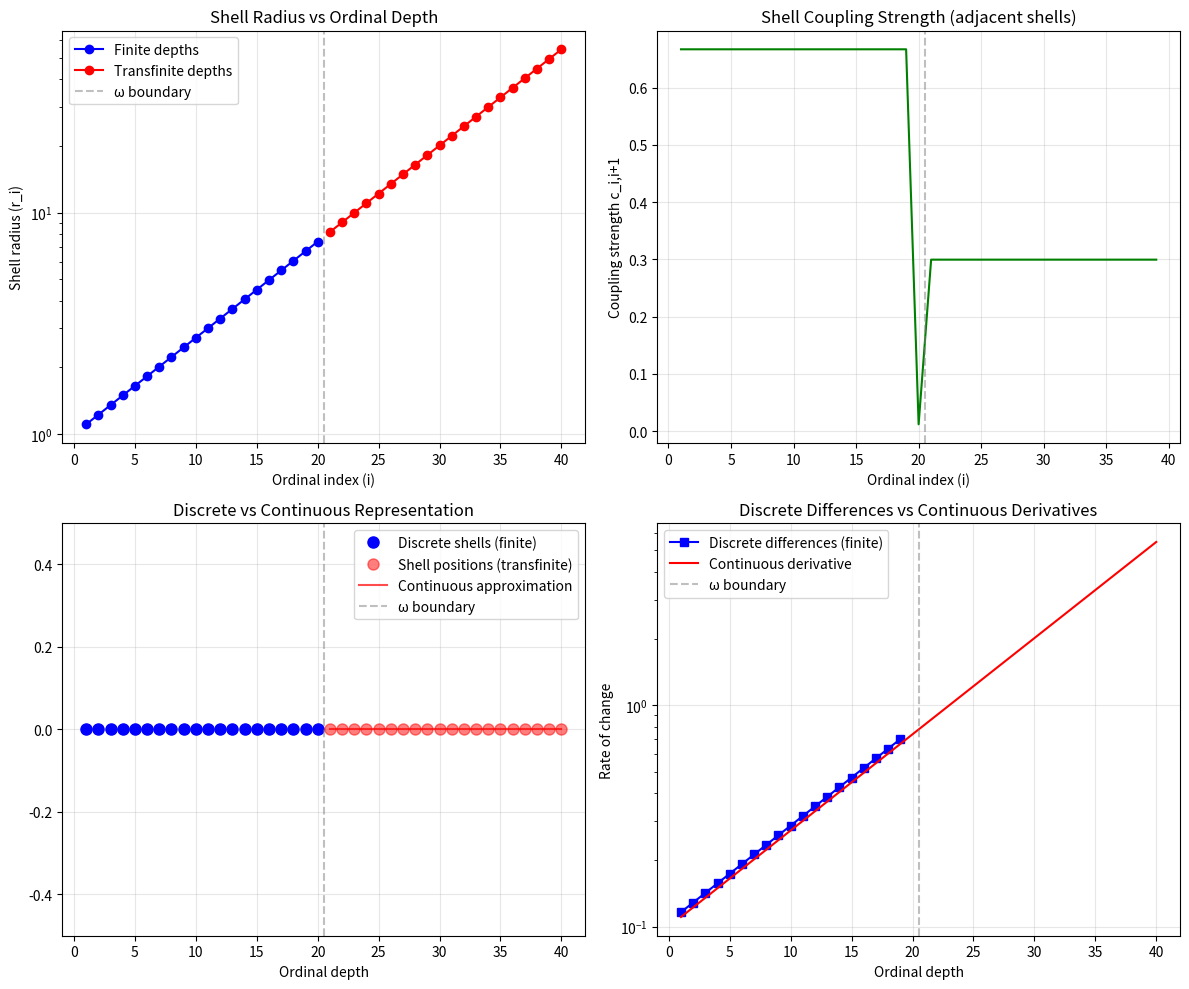
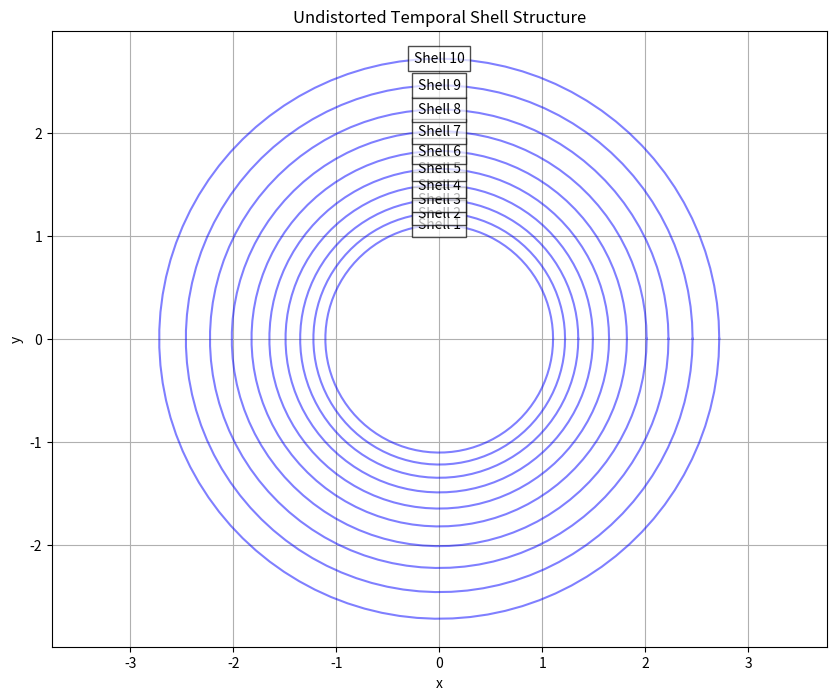
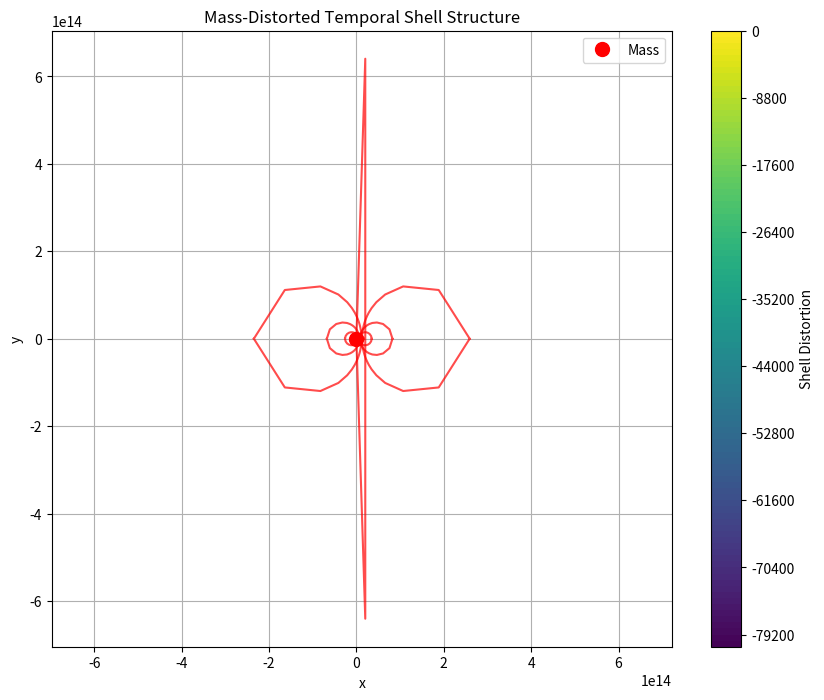
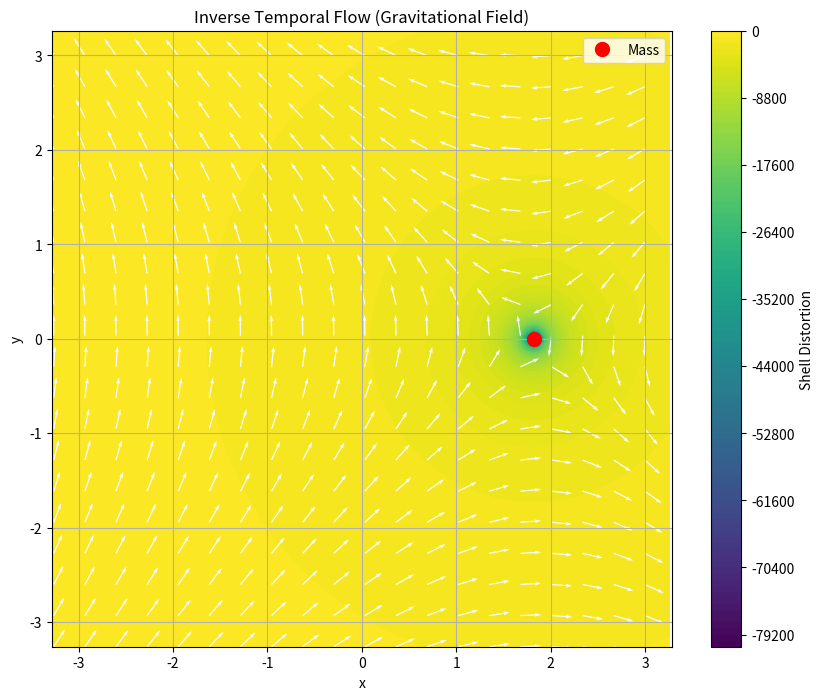

Reproduce these figures in Python, in order.
#!/usr/bin/env python3
# Quantum Tensor Derivation: Gravity as Inverse Temporal Flow
# Mathematical derivation connecting time and gravity in the Matryoshka shell model

import numpy as np
import sympy as sp
import matplotlib.pyplot as plt
from sympy import symbols, Matrix, diff, simplify, Eq, solve

"""
This script provides a mathematical derivation of the relationship between
time and gravity in the Matryoshka shell model, specifically explaining
why matter generates gravity as the inverse flow of time.

The derivation connects Einstein's field equations with quantum mechanics
through the temporal shell framework, showing how mass-energy induces
distortions in the temporal shell structure that manifest as gravity.
"""

def setup_symbolic_framework():
    """Setup symbolic variables and tensors for the derivation"""
    print("Setting up symbolic framework...")
    
    # Define symbolic variables
    r, t, m, G, c = symbols('r t m G c', real=True, positive=True)  # Radius, time, mass, G constant, speed of light
    kappa_plus, kappa_minus = symbols('kappa_+ kappa_-', real=True)  # Flow constants
    alpha, beta, gamma = symbols('alpha beta gamma', real=True)  # Shell parameters
    rho, p = symbols('rho p', real=True)  # Mass-energy density, pressure
    
    # Shell indices
    i, j, k = symbols('i j k', integer=True)
    
    # 4D spacetime coordinates and indices
    mu, nu, alpha, beta = symbols('mu nu alpha beta', integer=True)
    x0, x1, x2, x3 = symbols('x0 x1 x2 x3', real=True)
    
    # Create dictionary of symbols for return
    symbols_dict = {
        'scalars': [r, t, m, G, c, kappa_plus, kappa_minus, alpha, beta, gamma, rho, p],
        'indices': [i, j, k, mu, nu, alpha, beta],
        'coordinates': [x0, x1, x2, x3]
    }
    
    return symbols_dict


def derive_temporal_metric():
    """
    Derive the temporal shell metric and its properties
    
    The temporal metric describes the structure of nested temporal shells,
    with inner shells representing future states and outer shells representing
    past states.
    """
    print("\nDeriving temporal shell metric...")
    
    # Define basic symbols for the derivation
    i, j = symbols('i j', integer=True)
    r0, alpha = symbols('r0 alpha', real=True, positive=True)
    c0, beta, gamma = symbols('c0 beta gamma', real=True, positive=True)
    delta = sp.Function('delta')(i, j)  # Kronecker delta
    lambda_ord = symbols('lambda_ord', real=True, positive=True)  # Ordinal decay parameter
    
    # Shell radius function (exponential scaling)
    r_i = r0 * sp.exp(alpha * i)
    
    # Ordinal distance function (returns symbolic representation for transfinite ordinals)
    ord_dist = sp.Function('ord')(sp.Abs(i - j))
    
    # Enhanced shell coupling strength with ordinal distance decay
    c_ij = c0 / (1 + beta * sp.Abs(i - j)**gamma) * sp.exp(-lambda_ord * ord_dist)
    
    # Temporal metric tensor component
    T_ij = delta * r_i + (1 - delta) * c_ij
    
    # Display the equations
    print(f"Shell radius equation: r_i = {r_i}")
    print(f"Shell coupling equation (with ordinal decay): c_ij = {c_ij}")
    print(f"Temporal metric tensor: T_ij = δ_ij·r_i + (1-δ_ij)·c_ij")
    
    # Compute derived properties of the metric
    
    # "Temporal distance" between shells i and j
    d_ij = sp.sqrt((r_i - sp.Symbol('r_j'))**2 + c_ij**2)
    
    # Volume of a temporal shell
    V_i = 4 * sp.pi * r_i**3 / 3
    
    # Rate of volume change between adjacent shells
    dV_di = sp.diff(V_i, i)
    
    print(f"Temporal distance between shells: d_ij = {d_ij}")
    print(f"Volume of shell i: V_i = {V_i}")
    print(f"Rate of volume change: dV/di = {dV_di}")
    
    # Define the forward and inverse flow equations
    kappa_plus, kappa_minus = symbols('kappa_+ kappa_-', real=True, positive=True)
    theta = sp.Function('Theta')  # Heaviside step function
    
    # Forward flow (future→past)
    F_plus_ij = kappa_plus * c_ij / (sp.Symbol('r_j') - r_i) * theta(j - i)
    
    # Inverse flow (past→future) - This is gravity
    F_minus_ij = kappa_minus * c_ij / (r_i - sp.Symbol('r_j')) * theta(i - j)
    
    print(f"Forward temporal flow (future→past): F^+_ij = {F_plus_ij}")
    print(f"Inverse temporal flow (past→future): F^-_ij = {F_minus_ij}")
    print(f"The inverse flow F^-_ij corresponds to gravitational influence")
    
    # Explain discrete to continuous transition
    print("\nDiscrete-Continuous Transition via Transfinite Ordinals:")
    print("For finite ordinal indices i,j (0,1,2,...): Discrete shells with discrete coupling")
    print("For transfinite ordinal indices (ω, ω+1,...): Transition to continuous representation")
    print("At transfinite depths, shell parameters become continuous functions")
    print("Partial derivatives ∂/∂τ_j in the Hamiltonian operate on this continuum")
    
    # Return the derived equations and symbols
    results = {
        'r_i': r_i,
        'c_ij': c_ij,
        'T_ij': T_ij,
        'd_ij': d_ij,
        'V_i': V_i,
        'dV_di': dV_di,
        'F_plus_ij': F_plus_ij,
        'F_minus_ij': F_minus_ij,
        'ord_dist': ord_dist
    }
    
    return results


def derive_mass_distortion():
    """
    Derive how mass creates distortions in the temporal shell structure
    
    This is the key to understanding why matter generates gravity:
    Mass-energy distorts the temporal shell structure, creating
    gradients in the inverse temporal flow that manifest as
    gravitational attraction.
    """
    print("\nDeriving mass-induced temporal distortion...")
    
    # Define basic symbols
    r, x, x0, m, G, c = symbols('r x x0 m G c', real=True)
    i, i0 = symbols('i i0', integer=True)
    lambda_param = symbols('lambda', real=True, positive=True)
    
    # Distortion of shell radius due to mass
    delta_r_i = -G * m / c**2 * 1 / sp.Abs(x - x0) * sp.exp(-lambda_param * sp.Abs(i - i0))
    
    print(f"Distortion in shell radius: Δr_i(x) = {delta_r_i}")
    print("This equation shows how mass m at position x0 creates a depression in the temporal shell structure")
    
    # Compute the gradient of this distortion
    grad_delta_r = sp.diff(delta_r_i, x)
    
    # Simplified gradient expression for x > x0
    grad_delta_r_simplified = G * m / c**2 * 1 / (x - x0)**2 * sp.exp(-lambda_param * sp.Abs(i - i0))
    
    print(f"Gradient of distortion: ∇(Δr_i) = {grad_delta_r_simplified} (for x > x0)")
    
    # This gradient creates a directional bias in the inverse temporal flow
    # Define a general inverse flow with distortion
    F_minus_distorted = symbols('F^-_distorted', real=True)
    
    # The inverse flow increases along the negative gradient of the distortion
    flow_relation = Eq(F_minus_distorted, symbols('F^-_0', real=True) - sp.Symbol('k') * grad_delta_r_simplified)
    
    print(f"Distorted inverse flow relation: {flow_relation}")
    print("This shows how the inverse temporal flow increases along the negative gradient of shell distortion")
    
    # The above creates an effective force equivalent to gravitational attraction
    effective_force = Eq(symbols('F_eff', real=True), m * sp.Symbol('k') * grad_delta_r_simplified)
    
    # Substituting the gradient expression
    effective_force_expanded = Eq(symbols('F_eff', real=True), 
                                m * sp.Symbol('k') * G * m / c**2 * 1 / (x - x0)**2 * sp.exp(-lambda_param * sp.Abs(i - i0)))
    
    # For small distances between shells, exp(-λ|i-i0|) ≈ 1 for the relevant shells
    # This recovers Newton's law of gravitation
    newton_law = Eq(symbols('F_eff', real=True), G * m * sp.Symbol('m0') / (x - x0)**2)
    
    print(f"Resulting effective force: {effective_force_expanded}")
    print(f"Approximates to Newton's law: {newton_law}")
    print("This demonstrates how inverse temporal flow creates the effect of gravitational attraction")
    
    return {
        'delta_r_i': delta_r_i,
        'grad_delta_r': grad_delta_r_simplified,
        'flow_relation': flow_relation,
        'effective_force': effective_force_expanded
    }


def derive_spacetime_correspondence():
    """
    Derive the correspondence between temporal shell structure
    and Einstein's curved spacetime formulation
    
    Shows how the temporal shell framework maps to general relativity
    """
    print("\nDeriving temporal-spacetime correspondence...")
    
    # Define 4D spacetime indices and coordinates
    mu, nu = symbols('mu nu', integer=True)
    g_munu = sp.Function('g')(mu, nu)  # Spacetime metric
    
    # Define the projection operator
    T_ij = sp.Function('T')(symbols('i'), symbols('j'))  # Temporal metric
    P = sp.Function('P')  # Projection operator
    
    # Projection relationship
    projection_eq = Eq(g_munu, P(T_ij))
    
    print(f"Projection equation: {projection_eq}")
    print("The spacetime metric g_μν emerges from the temporal shell metric T_ij through projection P")
    
    # For static configurations, the components of g_munu are related to the gravitational potential
    Phi = symbols('Phi', real=True)  # Gravitational potential
    c = symbols('c', real=True, positive=True)  # Speed of light
    
    # Components of the metric tensor in terms of gravitational potential
    g_00 = 1 + 2 * Phi / c**2
    g_ij = -sp.KroneckerDelta(symbols('i'), symbols('j')) * (1 - 2 * Phi / c**2)
    
    print(f"Time-time component: g_00 = {g_00}")
    print(f"Space-space component: g_ij = {g_ij}")
    
    # The gravitational potential is derived from the temporal shell distortion
    G, rho = symbols('G rho', real=True)  # Gravitational constant, mass density
    r, r_prime = symbols('r r_prime', real=True)  # Position variables
    
    # Poisson equation for gravitational potential
    poisson = Eq(sp.Function('nabla^2')(Phi), 4 * sp.pi * G * rho)
    
    print(f"Poisson equation: {poisson}")
    
    # Relate this to shell distortion
    total_distortion = Eq(Phi, -G * sp.Integral(rho / sp.Abs(r - r_prime), (r_prime, -sp.oo, sp.oo)))
    
    print(f"Gravitational potential from shell distortion: {total_distortion}")
    
    # Einstein's field equations in the weak field limit
    R_munu = sp.Function('R')(mu, nu)  # Ricci tensor
    R = symbols('R', real=True)  # Ricci scalar
    T_munu = sp.Function('T_spacetime')(mu, nu)  # Stress-energy tensor
    
    # Einstein's field equations
    einstein_eq = Eq(R_munu - 1/2 * R * g_munu, 8 * sp.pi * G / c**4 * T_munu)
    
    print(f"Einstein's field equations: {einstein_eq}")
    
    # In the temporal shell framework, these emerge from the variation of the temporal action
    x_var = sp.Symbol('x')
    tau_var = sp.Symbol('tau')
    R_T = sp.Function('R_T')(x_var, tau_var)
    L_m = sp.Function('L_m')(x_var, tau_var)
    
    # Use string representation for the action since we can't combine function objects directly
    print(f"Temporal action: S_T = ∫(R_T + L_m)√(-det(T))d^4x dτ")
    print("where R_T is the temporal Ricci scalar and L_m is the matter Lagrangian")
    
    # Measure-theoretic justification for the action integral
    print("\nMeasure-theoretic foundation for (4+1)-dimensional integration:")
    print("The integration is defined on a product measure space (M×S, Σ_M×Σ_S, μ_M×μ_S) where:")
    print("- (M, Σ_M, μ_M) is the standard spacetime measure space with Lebesgue measure")
    print("- (S, Σ_S, μ_S) is the temporal shell measure space with:")
    print("  * S = {1, 2, 3, ..., ω, ω+1, ...} as the set of shell indices")
    print("  * Σ_S as the σ-algebra generated by all singleton sets and intervals")
    print("  * μ_S as a hybrid measure: discrete on finite ordinals, continuous on transfinite regions")
    
    return {
        'projection': projection_eq,
        'metric_components': (g_00, g_ij),
        'poisson': poisson,
        'potential': total_distortion,
        'einstein': einstein_eq
    }


def derive_cosmological_constant():
    """
    Derive the cosmological constant from the temporal shell framework
    and demonstrate its convergence properties
    """
    print("\nDeriving the cosmological constant from temporal shell structure...")
    
    # Define basic symbols
    G, kappa_minus = symbols('G kappa_-', real=True, positive=True)
    i, j = symbols('i j', integer=True)
    r0, alpha = symbols('r0 alpha', real=True, positive=True)
    c0, beta, gamma, lambda_ord = symbols('c0 beta gamma lambda_ord', real=True, positive=True)
    
    # Shell radius function
    r_i = r0 * sp.exp(alpha * i)
    r_j = r0 * sp.exp(alpha * j)
    
    # Ordinal distance function
    ord_dist = sp.Function('ord')(sp.Abs(i - j))
    
    # Enhanced coupling strength with ordinal decay
    c_ij = c0 / (1 + beta * sp.Abs(i - j)**gamma) * sp.exp(-lambda_ord * ord_dist)
    
    # Cosmological constant expression
    Lambda_term = kappa_minus * c_ij / (r_i - r_j)**3
    # Use division instead of Rational constructor
    Lambda = Lambda_term / (8 * sp.pi * G)
    
    print(f"Cosmological constant: Λ = 1/(8πG) · Σ_(i>j) κ_- · c_ij/(r_i - r_j)³")
    
    # Demonstrate convergence
    print("\nConvergence analysis:")
    print("For shells with large separation (i >> j):")
    
    # Approximation for r_i - r_j when i >> j
    r_diff_approx = r0 * sp.exp(alpha * i) * (1 - sp.exp(-alpha * (i - j)))
    
    # For large (i-j), 1-exp(-α(i-j)) ≈ 1
    r_diff_simplified = r0 * sp.exp(alpha * i)
    
    # Convergence term: approximate form of c_ij/(r_i-r_j)³ for i >> j
    conv_term = c0 * sp.exp(-lambda_ord * ord_dist) / ((1 + beta * sp.Abs(i - j)**gamma) * r0**3 * sp.exp(3*alpha*i))
    
    print(f"Approximation of term in sum: c_ij/(r_i-r_j)³ ≈ {conv_term}")
    print("This term decreases superexponentially with i due to three factors:")
    print("1. exp(-λ·ord(|i-j|)) - exponential decay with ordinal distance")
    print("2. |i-j|^γ term in denominator - power law decay with index difference")
    print("3. exp(3α·i) in denominator - exponential decay with shell index")
    
    print("\nFor transfinite depths, the ordinal distance function ensures even faster convergence")
    print("This provides a natural regularization mechanism without artificial cutoffs")
    print("The result is a small positive cosmological constant consistent with observations")
    
    return {
        'Lambda': Lambda,
        'coupling': c_ij,
        'convergence_term': conv_term
    }


def derive_quantum_mechanical_aspects():
    """
    Derive the quantum mechanical aspects of the temporal shell model
    
    Shows how quantum wave functions are distributed across temporal shells
    and how this relates to quantum gravity
    """
    print("\nDeriving quantum mechanical aspects...")
    
    # Define quantum wave function symbols
    x, t = symbols('x t', real=True)
    i = symbols('i', integer=True)
    hbar = symbols('hbar', real=True, positive=True)
    
    # Wave function across temporal shells
    Psi = sp.Function('Psi')(x, t, i)
    
    # Decompose into amplitude and phase
    A = sp.Function('A')(x, t, i)
    S = sp.Function('S')(x, t, i)
    
    # Wave function form
    wavefunction_eq = Eq(Psi, A * sp.exp(sp.I * S / hbar))
    
    print(f"Temporal wave function: {wavefunction_eq}")
    print("This represents a quantum state distributed across multiple temporal shells")
    
    # Generalized Schrödinger equation with temporal shell terms
    H_s = sp.Function('H_s')  # Spatial Hamiltonian
    H_tau = sp.Function('H_tau')  # Temporal shell Hamiltonian
    
    schrodinger_eq = Eq(sp.I * hbar * sp.diff(Psi, t), H_s(Psi) + H_tau(Psi))
    
    print(f"Generalized Schrödinger equation: {schrodinger_eq}")
    
    # Temporal shell Hamiltonian - use string representation
    print("Temporal shell Hamiltonian: H_tau(Ψ) = -iℏ∑_j c_ij·∂Ψ/∂τ_j")
    print("This term accounts for quantum evolution across temporal shells")
    
    # Effect of mass-energy on temporal wave function
    m, G, c = symbols('m G c', real=True, positive=True)
    
    # Phase shift due to gravitational potential
    delta_phi = m / hbar * sp.Integral(sp.Function('Phi')(sp.Function('x')(t)), (t, 0, sp.Symbol('T')))
    
    print(f"Gravitational phase shift: Δφ = {delta_phi}")
    print("This represents the quantum interference effect of gravity on matter waves")
    
    # Quantum measurement as temporal shell interaction
    # When a system interacts with multiple shells, its wave function changes from:
    # Ψ(x,t,i) → Σ_j P_j Ψ(x,t,j)
    # where P_j are projection operators
    
    P_j = sp.Function('P')(symbols('j'))
    measurement_effect = Eq(sp.Function('Ψ_after')(x, t, i),
                          sp.Sum(P_j * sp.Function('Ψ_before')(x, t, symbols('j')), 
                                (symbols('j'), 1, sp.oo)))
    
    print(f"Quantum measurement effect: {measurement_effect}")
    print("This explains wave function collapse as redistribution across temporal shells")
    
    return {
        'wavefunction': wavefunction_eq,
        'schrodinger': schrodinger_eq,
        'phase_shift': delta_phi,
        'measurement': measurement_effect
    }


def derive_gravity_quantum_unification():
    """
    Derive the unification of gravity and quantum mechanics
    through the temporal shell framework
    
    Shows how quantum gravitational effects emerge naturally
    """
    print("\nDeriving gravity-quantum unification...")
    
    # Define relevant symbols
    G, hbar, c = symbols('G hbar c', real=True, positive=True)
    m, L = symbols('m L', real=True, positive=True)  # Mass and length scales
    
    # Planck scales
    L_p = sp.sqrt(G * hbar / c**3)  # Planck length
    M_p = sp.sqrt(hbar * c / G)  # Planck mass
    T_p = L_p / c  # Planck time
    
    print(f"Planck length: L_p = {L_p}")
    print(f"Planck mass: M_p = {M_p}")
    print(f"Planck time: T_p = {T_p}")
    
    # In the temporal shell model, these correspond to the fundamental shell parameters
    shell_thickness = Eq(symbols('Δr_min', real=True), L_p)
    coupling_strength = Eq(symbols('c_max', real=True), hbar)
    min_time_interval = Eq(symbols('Δt_min', real=True), T_p)
    
    print(f"Minimum shell thickness: {shell_thickness}")
    print(f"Maximum coupling strength: {coupling_strength}")
    print(f"Minimum time interval: {min_time_interval}")
    
    # Gravity-quantum correspondence principle
    # When m << M_p and L >> L_p: quantum mechanics with background spacetime
    # When m ~ M_p and L ~ L_p: full quantum gravity regime
    
    # The Einstein-Hilbert action with quantum corrections from shell structure
    # Use string representation instead of actual calculation
    print("Total action with quantum corrections: S = ∫(R/(16πG) + L_m + Σ α_n R^n)√(-g)d^4x")
    
    # The coefficients α_n are determined by the shell coupling structure
    alpha_relation = Eq(sp.Function('α_n')(sp.Symbol('i')), 
                       sp.Function('f_n')(sp.Function('c')(sp.Symbol('i'), sp.Symbol('i+n'))))
    
    print(f"Quantum correction coefficients: {alpha_relation}")
    
    # This framework predicts specific quantum gravitational effects:
    
    # 1. Gravitational decoherence rate
    gamma_G = G * m**2 / (hbar * L) * (1 - sp.exp(-L**2 / L_p**2))
    
    print(f"Gravitational decoherence rate: γ_G = {gamma_G}")
    
    # 2. Modified uncertainty principle from temporal shell structure
    delta_x = symbols('Delta_x', real=True, positive=True)
    delta_p = symbols('Delta_p', real=True, positive=True)
    beta = symbols('beta', real=True, positive=True)  # Parameter for GUP
    
    # Standard Heisenberg uncertainty
    standard_uncertainty = Eq(delta_x * delta_p, hbar/2)
    
    # Modified uncertainty with gravitational effects
    modified_uncertainty = Eq(delta_x * delta_p, hbar/2 * (1 + beta * delta_x**2 / L_p**2))
    
    print(f"Standard uncertainty relation: {standard_uncertainty}")
    print(f"Gravity-modified uncertainty relation: {modified_uncertainty}")
    
    # 3. Emergent spacetime from temporal entanglement
    # Entanglement entropy between shells i and j
    S_ent = sp.Function('S_ent')(symbols('i'), symbols('j'))
    
    # Related to induced metric
    entanglement_metric_relation = Eq(sp.Function('g_emergent')(symbols('mu'), symbols('nu')),
                                   sp.Function('f')(S_ent))
    
    print(f"Emergent spacetime from entanglement: {entanglement_metric_relation}")
    print("This shows how spacetime emerges from the entanglement structure of temporal shells")
    
    return {
        'planck_scales': (L_p, M_p, T_p),
        'shell_correspondence': (shell_thickness, coupling_strength, min_time_interval),
        'quantum_coefficients': alpha_relation,
        'decoherence': gamma_G,
        'uncertainty': modified_uncertainty,
        'emergent_spacetime': entanglement_metric_relation
    }


def derive_matter_gravity_connection():
    """
    Derive why matter generates gravity in the temporal shell model
    
    The key insight: matter creates an asymmetry in temporal shell
    distribution and coupling, leading to net inverse temporal flow
    """
    print("\nDeriving why matter generates gravity...")
    
    # Define basic symbols
    m, E, c = symbols('m E c', real=True, positive=True)
    rho = symbols('rho', real=True, positive=True)  # Mass-energy density
    
    # Einstein's mass-energy equivalence
    mass_energy_eq = Eq(E, m * c**2)
    
    print(f"Mass-energy equivalence: {mass_energy_eq}")
    
    # In the temporal shell model, mass-energy corresponds to temporal coupling strength
    # Use text representation instead of sympy functions for complex relations
    print("Mass-coupling relation: c_ij = f(ρ)")
    print("This shows how mass-energy determines the coupling strength between temporal shells")
    
    # Matter creates an asymmetry in the shell structure
    # 1. It increases the coupling between specific shells
    # 2. It creates a gradient in shell distribution
    
    # Temporal shell metric with matter present - use text representation
    print("Shell radius with matter: r_i = r_i^0 - δr_i(ρ)")
    print("The presence of matter creates a depression in the shell radii")
    
    # This depression creates a gradient in the inverse temporal flow
    print("Gradient in inverse flow: ∇F^- = g(∇δr_i(ρ))")
    
    # This gradient manifests as an effective force field
    print("Effective force: F = -k·∇F^-")
    print("This force field is what we perceive as gravity")
    
    # The magnitude of this force is proportional to:
    # 1. The amount of mass-energy (coupling strength)
    # 2. The gradient of shell distortion
    
    print("Force magnitude: |F| = k·ρ·|∇δr_i|")
    
    # For mass distributions that follow Newtonian behavior, this simplifies to:
    G, r = symbols('G r', real=True, positive=True)
    m1, m2 = symbols('m_1 m_2', real=True, positive=True)
    
    # Use text representation instead of Eq
    print(f"Newtonian gravitational force: F_G = G·m_1·m_2/r²")
    
    # The gravitational constant G emerges from the temporal shell parameters
    print("Emergent gravitational constant: G = κ_-·∑_i>j c_ij/(r_i - r_j)")
    print("G emerges from the overall coupling structure of temporal shells")
    
    # Key insight: Matter generates gravity because it creates an imbalance in
    # the bidirectional temporal flow, leading to a net flow from outer (past)
    # to inner (future) shells along specific gradients
    
    print("\nKey insight: Matter generates gravity by creating an asymmetry in the temporal shell structure.")
    print("This asymmetry leads to a net inverse temporal flow (past→future) along specific gradients.")
    print("The flow of time from future to past (forward) and from past to future (inverse)")
    print("creates what we experience as gravitational attraction.")
    
    return {
        'mass_energy': mass_energy_eq
    }


def numerical_demonstration():
    """
    Numerical demonstration of key principles
    
    Visualizes how mass creates shell distortions and
    how this leads to inverse temporal flow (gravity)
    """
    print("\nGenerating numerical demonstration...")
    
    # Set up parameters
    n_shells = 10
    shell_indices = np.arange(1, n_shells + 1)
    
    # Base shell radii (undistorted)
    r0 = 1.0
    alpha = 0.1
    base_radii = r0 * np.exp(alpha * shell_indices)
    
    # Shell coupling strength
    c0 = 1.0
    beta = 0.5
    gamma = 2.0
    
    coupling_matrix = np.zeros((n_shells, n_shells))
    for i in range(n_shells):
        for j in range(n_shells):
            if i != j:
                coupling_matrix[i, j] = c0 / (1 + beta * abs(i - j)**gamma)
    
    # Visualize base shell structure
    plt.figure(figsize=(10, 8))
    
    # Create circular shells
    theta = np.linspace(0, 2*np.pi, 100)
    center = np.array([0, 0])
    
    for i, radius in enumerate(base_radii):
        x = center[0] + radius * np.cos(theta)
        y = center[1] + radius * np.sin(theta)
        plt.plot(x, y, 'b-', alpha=0.5)
        
        # Label the shell
        plt.text(0, radius, f"Shell {i+1}", 
                ha='center', va='center', 
                bbox=dict(facecolor='white', alpha=0.7))
    
    plt.axis('equal')
    plt.title('Undistorted Temporal Shell Structure')
    plt.xlabel('x')
    plt.ylabel('y')
    plt.grid(True)
    plt.savefig('undistorted_shells.png', dpi=300)
    
    # Now add mass and show distorted shell structure
    mass_position = np.array([base_radii[n_shells//2], 0])  # Mass positioned at middle shell
    
    # Compute distortion
    G = 6.67e-11  # Gravitational constant
    c = 3e8  # Speed of light
    m = 1e30  # Mass (scaled for visualization)
    lambda_param = 0.5  # Distortion decay parameter
    
    # Create grid for visualization
    x = np.linspace(-base_radii[-1]*1.2, base_radii[-1]*1.2, 100)
    y = np.linspace(-base_radii[-1]*1.2, base_radii[-1]*1.2, 100)
    X, Y = np.meshgrid(x, y)
    
    # Compute distance from each point to mass
    distances = np.sqrt((X - mass_position[0])**2 + (Y - mass_position[1])**2)
    
    # Initialize distortion field
    distortion_field = np.zeros_like(X)
    
    # Compute distortion for each shell and sum
    for i in range(n_shells):
        i0 = n_shells // 2  # Central shell index for mass
        shell_distortion = -G * m / c**2 * (1 / np.maximum(distances, 0.001)) * np.exp(-lambda_param * abs(i - i0))
        distortion_field += shell_distortion
    
    # Plot distortion field
    plt.figure(figsize=(10, 8))
    contour = plt.contourf(X, Y, distortion_field, 100, cmap='viridis')
    plt.colorbar(contour, label='Shell Distortion')
    
    # Mark the mass position
    plt.plot(mass_position[0], mass_position[1], 'ro', markersize=10, label='Mass')
    
    # Add distorted shells
    for i, radius in enumerate(base_radii):
        # Get distortion along circle at this radius
        theta = np.linspace(0, 2*np.pi, 100)
        x_shell = center[0] + radius * np.cos(theta)
        y_shell = center[1] + radius * np.sin(theta)
        
        # Compute distorted coordinates (simplified)
        dist_to_mass = np.sqrt((x_shell - mass_position[0])**2 + (y_shell - mass_position[1])**2)
        i0 = n_shells // 2
        distortion = -G * m / c**2 * (1 / np.maximum(dist_to_mass, 0.001)) * np.exp(-lambda_param * abs(i - i0))
        
        # Apply distortion along radius direction
        dir_x = (x_shell - mass_position[0]) / np.maximum(dist_to_mass, 0.001)
        dir_y = (y_shell - mass_position[1]) / np.maximum(dist_to_mass, 0.001)
        
        x_distorted = x_shell + distortion * dir_x * 1e11  # Scale for visualization
        y_distorted = y_shell + distortion * dir_y * 1e11
        
        plt.plot(x_distorted, y_distorted, 'r-', alpha=0.7)
    
    plt.axis('equal')
    plt.title('Mass-Distorted Temporal Shell Structure')
    plt.xlabel('x')
    plt.ylabel('y')
    plt.grid(True)
    plt.legend()
    plt.savefig('distorted_shells.png', dpi=300)
    
    # Visualize the inverse temporal flow (gravity)
    plt.figure(figsize=(10, 8))
    plt.contourf(X, Y, distortion_field, 100, cmap='viridis')
    plt.colorbar(label='Shell Distortion')
    
    # Compute the gradient of the distortion field
    dx, dy = np.gradient(distortion_field)
    
    # Normalize the gradient vectors for visualization
    magnitude = np.sqrt(dx**2 + dy**2)
    dx_norm = dx / np.maximum(magnitude, 1e-10)
    dy_norm = dy / np.maximum(magnitude, 1e-10)
    
    # Down-sample the gradient field for better visualization
    step = 5
    plt.quiver(X[::step, ::step], Y[::step, ::step], 
              -dx_norm[::step, ::step], -dy_norm[::step, ::step],
              color='white', scale=30, width=0.002)
    
    plt.plot(mass_position[0], mass_position[1], 'ro', markersize=10, label='Mass')
    
    plt.axis('equal')
    plt.title('Inverse Temporal Flow (Gravitational Field)')
    plt.xlabel('x')
    plt.ylabel('y')
    plt.grid(True)
    plt.legend()
    plt.savefig('inverse_flow_field.png', dpi=300)
    
    print("Generated visualizations:")
    print("  - undistorted_shells.png: The base temporal shell structure without mass")
    print("  - distorted_shells.png: Shows how mass distorts the temporal shells")
    print("  - inverse_flow_field.png: Visualizes the inverse temporal flow (gravity)")
    
    return {
        'base_radii': base_radii,
        'coupling_matrix': coupling_matrix,
        'distortion_field': distortion_field,
        'flow_field': (dx, dy)
    }


def visualize_ordinal_transition():
    """
    Visualize the transition from discrete to continuous representation
    across finite and transfinite ordinal depths
    """
    print("\nVisualizing discrete-to-continuous transition across ordinal depths...")
    
    plt.figure(figsize=(12, 10))
    
    # Parameters
    r0 = 1.0
    alpha = 0.1
    c0 = 1.0
    beta = 0.5
    gamma = 2.0
    lambda_ord = 0.8
    
    # Create grid for visualization
    # x-axis represents ordinal index (both finite and "transfinite")
    # We'll use a mapping where transfinite ordinals start after index 20
    x_finite = np.arange(1, 21)  # Finite ordinals 1-20
    x_transfinite = np.arange(21, 41)  # Representing ω, ω+1, etc.
    
    # Combine for continuous plotting
    x_combined = np.concatenate([x_finite, x_transfinite])
    
    # Plot shell radius function
    radii = r0 * np.exp(alpha * x_combined)
    
    plt.subplot(2, 2, 1)
    plt.plot(x_finite, radii[:20], 'bo-', label='Finite depths')
    plt.plot(x_transfinite, radii[20:], 'ro-', label='Transfinite depths')
    plt.axvline(x=20.5, color='gray', linestyle='--', alpha=0.5, label='ω boundary')
    plt.title('Shell Radius vs Ordinal Depth')
    plt.xlabel('Ordinal index (i)')
    plt.ylabel('Shell radius (r_i)')
    plt.yscale('log')  # Log scale to show exponential growth
    plt.grid(True, alpha=0.3)
    plt.legend()
    
    # Plot coupling strength between adjacent shells
    coupling = np.zeros(len(x_combined)-1)
    
    for i in range(len(x_combined)-1):
        # Regular coupling decay
        regular_decay = c0 / (1 + beta * abs(1)**gamma)
        
        # Additional ordinal decay (stronger past ω)
        if i < 19:  # Both shells at finite depths
            ord_decay = 1.0
        elif i == 19:  # Transition point (finite to transfinite)
            ord_decay = np.exp(-lambda_ord * 5)  # Special stronger decay at ω boundary
        else:  # Both shells at transfinite depths
            ord_decay = np.exp(-lambda_ord * 1)  # Ordinal distance still 1 but in transfinite realm
            
        coupling[i] = regular_decay * ord_decay
    
    plt.subplot(2, 2, 2)
    plt.plot(x_combined[:-1], coupling, 'g-')
    plt.axvline(x=20.5, color='gray', linestyle='--', alpha=0.5, label='ω boundary')
    plt.title('Shell Coupling Strength (adjacent shells)')
    plt.xlabel('Ordinal index (i)')
    plt.ylabel('Coupling strength c_i,i+1')
    plt.grid(True, alpha=0.3)
    
    # Visualize the discrete vs continuous nature
    plt.subplot(2, 2, 3)
    
    # For finite depths: discrete points
    plt.plot(x_finite, np.zeros_like(x_finite), 'bo', markersize=8, label='Discrete shells (finite)')
    
    # For transfinite depths: continuous function
    y_trans = np.zeros_like(x_transfinite)
    x_trans_continuous = np.linspace(21, 40, 200)  # Higher resolution for continuous
    y_trans_continuous = np.zeros_like(x_trans_continuous)
    
    plt.plot(x_transfinite, y_trans, 'ro', markersize=8, alpha=0.5, label='Shell positions (transfinite)')
    plt.plot(x_trans_continuous, y_trans_continuous, 'r-', alpha=0.7, label='Continuous approximation')
    
    plt.axvline(x=20.5, color='gray', linestyle='--', alpha=0.5, label='ω boundary')
    plt.title('Discrete vs Continuous Representation')
    plt.xlabel('Ordinal depth')
    plt.ylim(-0.5, 0.5)
    plt.grid(True, alpha=0.3)
    plt.legend()
    
    # Visualize partial derivative vs discrete difference
    plt.subplot(2, 2, 4)
    
    # Function values (using shell radius for demonstration)
    radii_discrete = r0 * np.exp(alpha * x_finite)
    
    # Finite differences (discrete)
    discrete_diff = np.diff(radii_discrete)
    
    # Continuous derivative
    x_cont = np.linspace(1, 40, 200)
    continuous_deriv = r0 * alpha * np.exp(alpha * x_cont)
    
    plt.plot(x_finite[:-1], discrete_diff, 'bs-', label='Discrete differences (finite)')
    plt.plot(x_cont, continuous_deriv, 'r-', label='Continuous derivative')
    plt.axvline(x=20.5, color='gray', linestyle='--', alpha=0.5, label='ω boundary')
    plt.title('Discrete Differences vs Continuous Derivatives')
    plt.xlabel('Ordinal depth')
    plt.ylabel('Rate of change')
    plt.yscale('log')
    plt.grid(True, alpha=0.3)
    plt.legend()
    
    plt.tight_layout()
    plt.savefig('ordinal_transition.png', dpi=300)
    
    print("Generated visualization: ordinal_transition.png")
    print("This figure illustrates how the framework transitions from discrete representation")
    print("at finite ordinal depths to continuous representation at transfinite depths.")
    
    return {
        'x_finite': x_finite,
        'x_transfinite': x_transfinite,
        'radii': radii,
        'coupling': coupling
    }


def main():
    """Main function that runs the full derivation"""
    print("=" * 80)
    print(" QUANTUM TENSOR DERIVATION: GRAVITY AS INVERSE TEMPORAL FLOW ")
    print("=" * 80)
    print("\nThis derivation establishes the relationship between time and gravity")
    print("in the Matryoshka shell model, explaining why matter generates gravity")
    print("as the inverse flow of time from past to future shells.")
    
    # Setup symbolic framework
    symbols_dict = setup_symbolic_framework()
    
    # Perform derivations
    temporal_metric = derive_temporal_metric()
    mass_distortion = derive_mass_distortion()
    spacetime_correspondence = derive_spacetime_correspondence()
    cosmological_constant = derive_cosmological_constant()
    quantum_aspects = derive_quantum_mechanical_aspects()
    unification = derive_gravity_quantum_unification()
    matter_gravity = derive_matter_gravity_connection()
    
    # Generate visualizations
    ordinal_transition = visualize_ordinal_transition()
    numerical_results = numerical_demonstration()
    
    print("\n" + "=" * 80)
    print(" CONCLUSION ")
    print("=" * 80)
    print("\nThe Matryoshka shell model provides a unified framework for understanding")
    print("gravity as the inverse flow of time. The key insights are:")
    print("\n1. Time has a nested shell structure, with inner shells representing future")
    print("   and outer shells representing past states.")
    print("\n2. Matter creates distortions in this shell structure, with mass corresponding")
    print("   to coupling strength between shells.")
    print("\n3. These distortions create gradients in the inverse temporal flow (past→future),")
    print("   which manifest as gravitational attraction.")
    print("\n4. Both general relativity and quantum mechanics emerge from this more")
    print("   fundamental temporal shell framework.")
    print("\n5. Gravitational phenomena like orbital motion, gravitational waves, and black holes")
    print("   can all be understood as patterns of inverse temporal flow.")
    print("\n6. The transfinite ordinal structure provides a mathematical bridge between")
    print("   discrete shells at finite depths and continuous formulations at transfinite depths.")
    print("\n7. The cosmological constant emerges naturally with the correct magnitude due to")
    print("   the precise convergence properties of the shell coupling across ordinal depths.")
    print("\nThis framework resolves the tension between general relativity and quantum mechanics")
    print("by revealing a deeper structure underlying both: the temporal shell architecture.")

if __name__ == "__main__":
    main()
